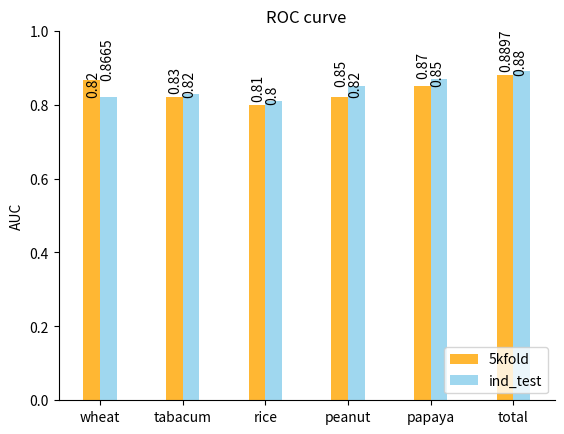

Write the Python code that produced this figure.
import matplotlib.pyplot as plt
import numpy as np


labels=['wheat','tabacum','rice','peanut','papaya','total']


five_kfold=[0.8665,0.82,0.80,0.82,0.85,0.88]
independent_test=[0.82,0.83,0.81,0.85,0.87,0.8897]


x = np.arange(1,2 *len(labels)+1,2)  # the label locations
width = 0.4  # the width of the bars
print(x)

fig, ax = plt.subplots()
rects1 = ax.bar(x - width/2,five_kfold, width, label='5kfold',color='orange',lw=1,alpha=0.8)
for i,value in zip(x,five_kfold):
    plt.text(i, value, str(value), ha='left', va='bottom',rotation=90)
rects2 = ax.bar(x + width/2,independent_test, width, label='ind_test',color='skyblue',lw=1,alpha=0.8)

for j, value in zip(x,independent_test):
    plt.text(j, value, str(value), ha='right', va='bottom',rotation=90)

# 去掉上边框和右边框
plt.gca().spines['top'].set_visible(False)
plt.gca().spines['right'].set_visible(False)


# 设置标题和坐标轴标签
ax.set_ylabel('AUC')
ax.set_ylim([0,1])
ax.set_title('ROC curve')
ax.set_xlim([0,12])
ax.set_xticks(x)
ax.set_xticklabels(labels)
ax.legend()

# 添加图例
plt.legend(loc=4)

# 显示图形
plt.show()